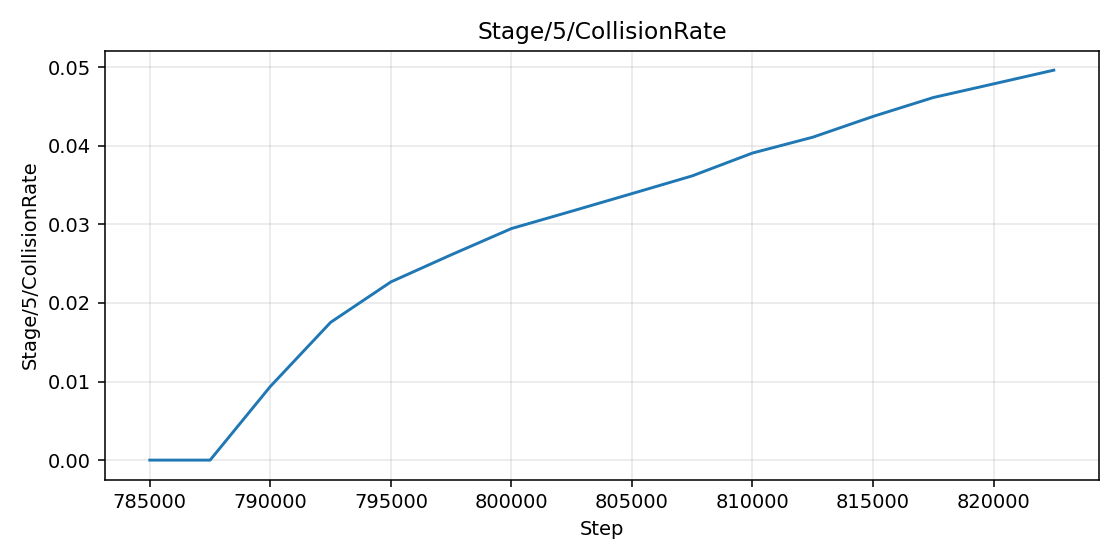

Data behind this chart, as committed beside it:
step, value
785000, 0.0
787500, 0.0
790000, 0.009375
792500, 0.01753
795000, 0.02267
797500, 0.02612
800000, 0.02946
802500, 0.03167
805000, 0.03391
807500, 0.03616
810000, 0.03907
812500, 0.04108
815000, 0.04372
817500, 0.04613
820000, 0.04787
822500, 0.04961
